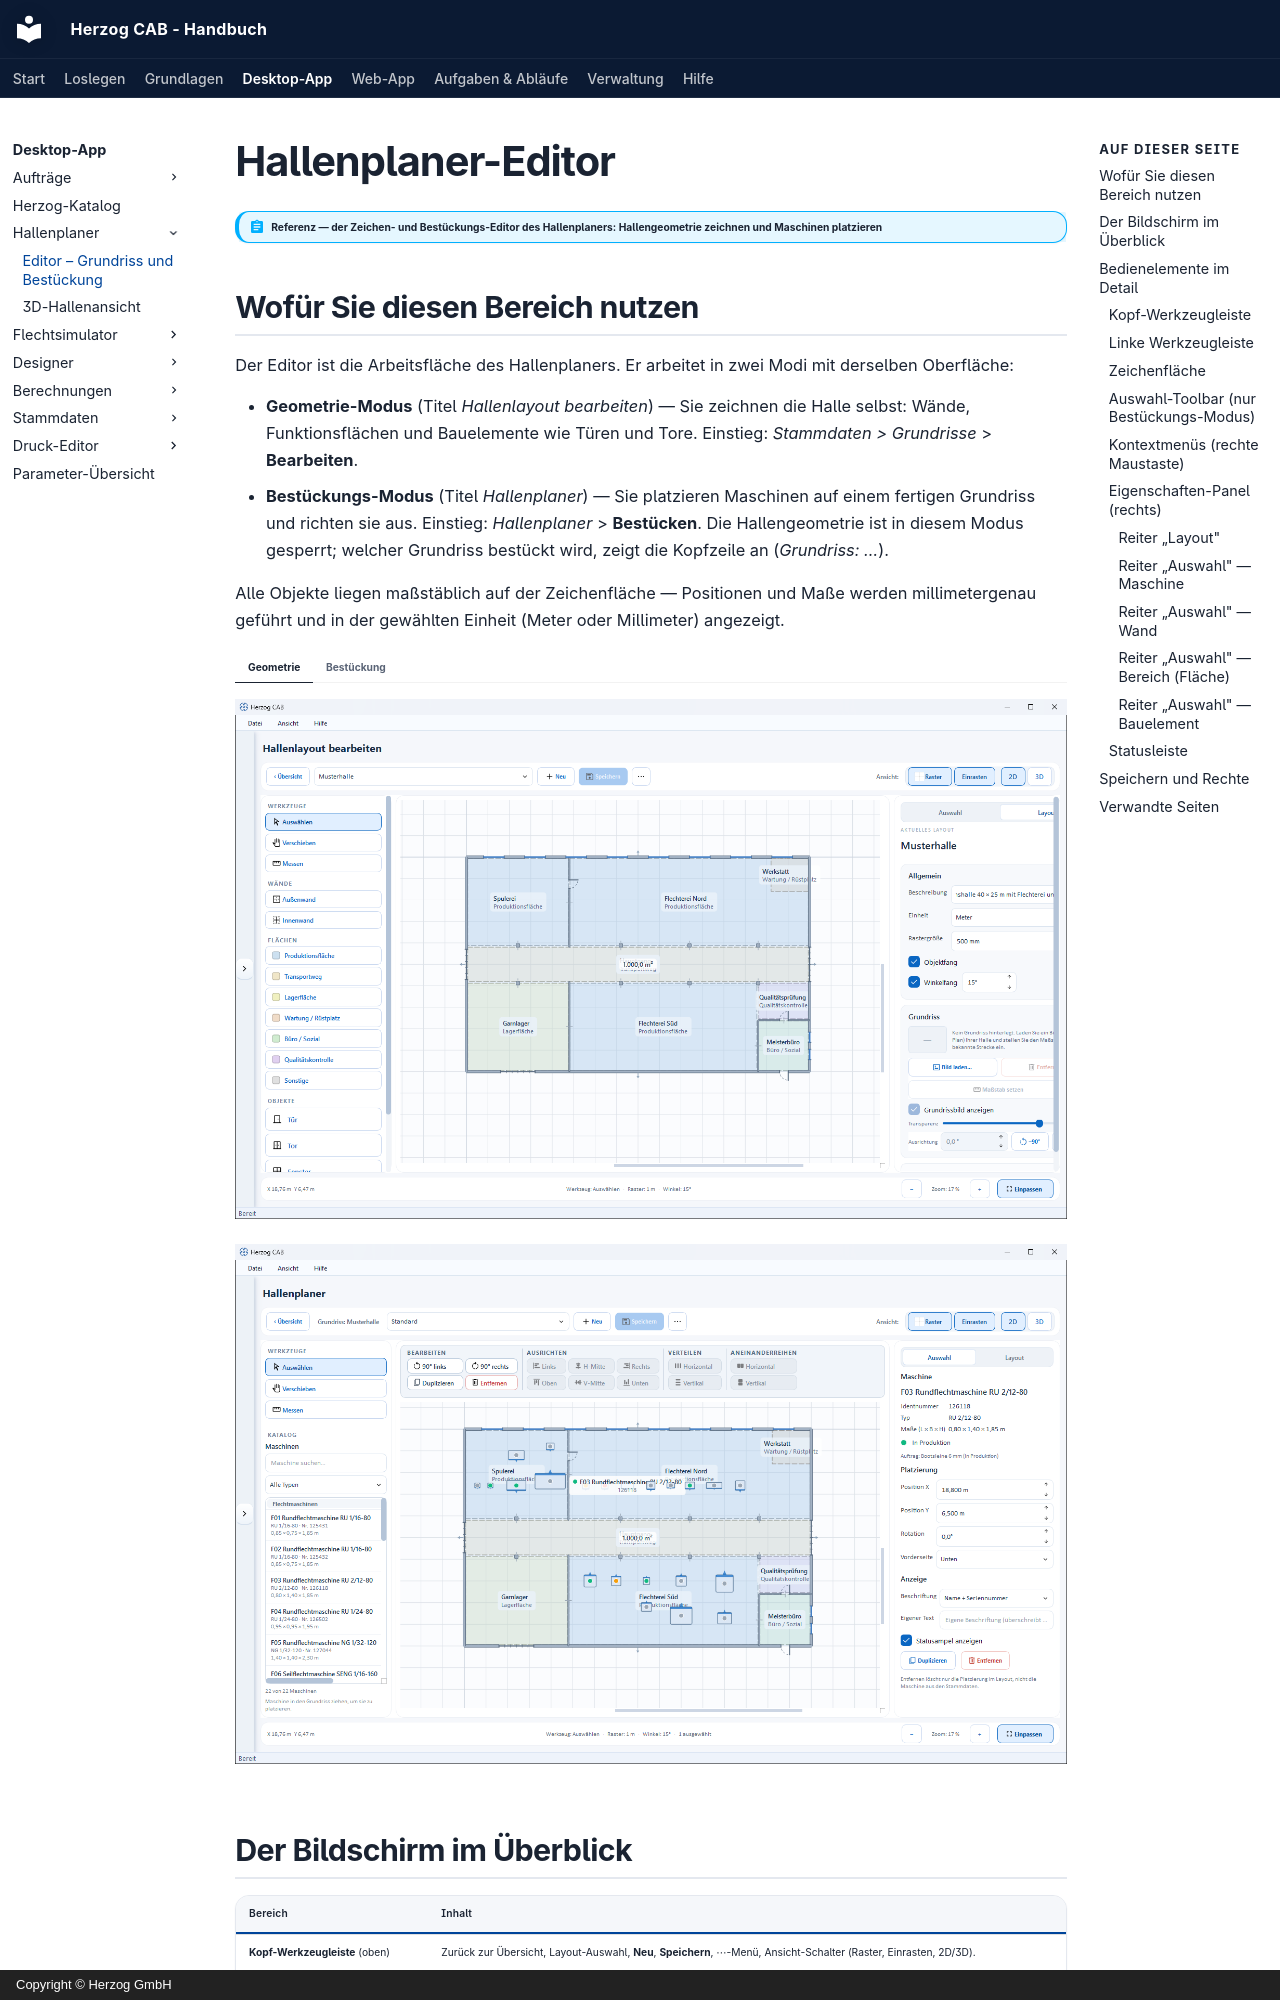

repository: Herzog-GmbH/HerzogCAB-Docs · page: hall-planner/editor/index.html · generator: mkdocs · copyright: Copyright © Herzog GmbH

# Hallenplaner-Editor

!!! abstract "Referenz — der Zeichen- und Bestückungs-Editor des Hallenplaners: Hallengeometrie zeichnen und Maschinen platzieren"

## Wofür Sie diesen Bereich nutzen

Der Editor ist die Arbeitsfläche des Hallenplaners. Er arbeitet in zwei Modi
mit derselben Oberfläche:

* **Geometrie-Modus** (Titel *Hallenlayout bearbeiten*) — Sie zeichnen die
  Halle selbst: Wände, Funktionsflächen und Bauelemente wie Türen und Tore.
  Einstieg: *Stammdaten > Grundrisse* > **Bearbeiten**.
* **Bestückungs-Modus** (Titel *Hallenplaner*) — Sie platzieren Maschinen auf
  einem fertigen Grundriss und richten sie aus. Einstieg:
  *Hallenplaner* > **Bestücken**. Die Hallengeometrie ist in diesem Modus
  gesperrt; welcher Grundriss bestückt wird, zeigt die Kopfzeile an
  (*Grundriss: …*).

Alle Objekte liegen maßstäblich auf der Zeichenfläche — Positionen und Maße
werden millimetergenau geführt und in der gewählten Einheit (Meter oder
Millimeter) angezeigt.

=== "Geometrie"

    ![Editor im Geometrie-Modus: links Werkzeuge, Wände, Flächen und Objekte, Mitte der Grundriss, rechts die Eigenschaften](../assets/screenshots/hall-planner/editor-geometrie.png)

=== "Bestückung"

    ![Editor im Bestückungs-Modus: links der Maschinenkatalog, über dem Grundriss die Auswahl-Werkzeugleiste, rechts die markierte Maschine](../assets/screenshots/hall-planner/editor-bestueckung.png)

## Der Bildschirm im Überblick

| Bereich | Inhalt |
|---|---|
| **Kopf-Werkzeugleiste** (oben) | Zurück zur Übersicht, Layout-Auswahl, **Neu**, **Speichern**, ⋯-Menü, Ansicht-Schalter (Raster, Einrasten, 2D/3D). |
| **Werkzeugleiste** (links) | Werkzeuge zum Auswählen, Zeichnen und — im Bestückungs-Modus — der Maschinen-**Katalog**. |
| **Zeichenfläche** (Mitte) | Der maßstäbliche Plan; im Bestückungs-Modus darüber die Auswahl-Toolbar. |
| **Eigenschaften-Panel** (rechts) | Reiter **Auswahl** und **Layout** — Eigenschaften des markierten Objekts bzw. Einstellungen des gesamten Layouts. |
| **Statusleiste** (unten) | Cursor-Koordinaten, Messwert, aktives Werkzeug, Raster/Winkel, Auswahlanzahl und Zoom-Steuerung. |

## Bedienelemente im Detail
